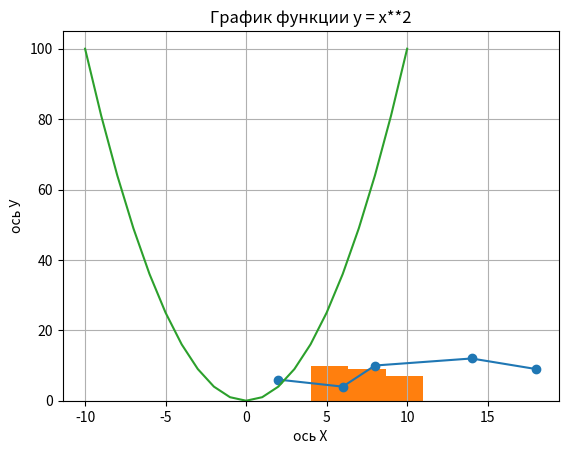

The matplotlib source for this figure:
import matplotlib.pyplot as plt

# Линейная диограма

x = [2,6,8,14,18]
y = [6,4,10,12,9]
plt.plot(x,y)

plt.title('Пример простого линейного гарфика')
plt.xlabel('ось - х')
plt.ylabel('ось - у')
plt.show()

# Гистограмма

data = [5,6,7,4,6,5,7,8,5,8,9,10,11,8,9,10,7,6,5,7,8,9,10,7,6,5]
plt.hist(data, bins=3)

plt.title('Продолжительность сна')
plt.xlabel('часы сна')
plt.ylabel('кол-во людей')
plt.show()

# Диограмма рассеивания

x = [2,6,8,14,18]
y = [6,4,10,12,9]
plt.scatter(x,y)

plt.title('Пример простой диаграммы рассеивания')
plt.xlabel('ось - х')
plt.ylabel('ось - у')
plt.show()

# Работа с массивами

import numpy as np
import matplotlib.pyplot as plt

a = np.array([1,2,3,4])
print(a)

b = np.ones((3,3))
print(b)

c = np.random.randint(1,21,(4,5))
print(c)

d = np.arange(1, 10, 2)
print(d)

e = np.linspace(1, 30, 10).astype(int)
print(e)

x = np.linspace(-10, 10, 100).astype(int)
y = x**2

plt.plot(x, y)
plt.title('График функции у = х**2')
plt.xlabel('ось Х')
plt.ylabel('ось У')
plt.grid(True)
plt.show()

